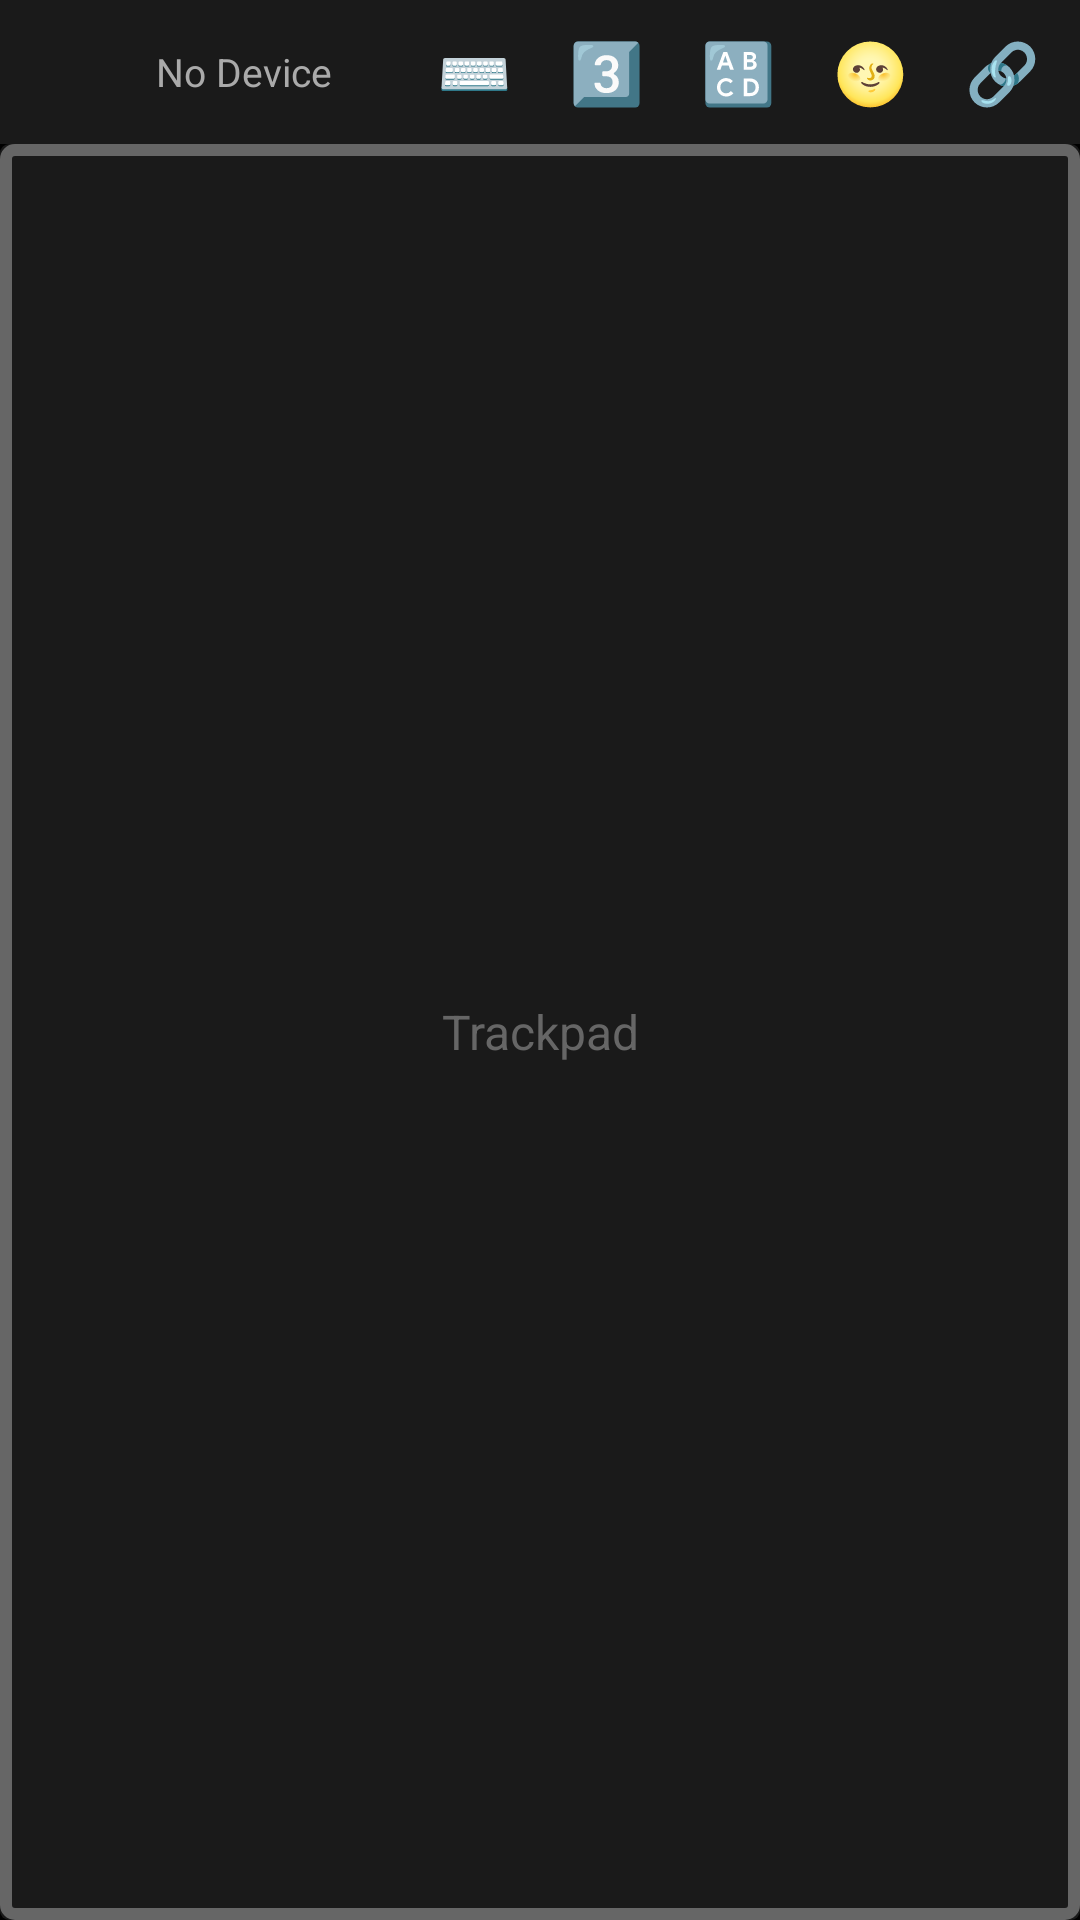

The Android layout XML behind this screen, and the referenced resources:
<!-- AndroidManifest.xml: application theme AppStyle -->
<!-- res/layout/activity_select_device_simple.xml -->
<?xml version="1.0" encoding="utf-8"?>
<LinearLayout xmlns:android="http://schemas.android.com/apk/res/android"
    android:id="@+id/simple_root"
    android:layout_width="match_parent"
    android:layout_height="match_parent"
    android:orientation="vertical"
    android:background="@color/the_black"
    android:fitsSystemWindows="true">

    
    <LinearLayout
        android:id="@+id/custom_toolbar"
        android:layout_width="match_parent"
        android:layout_height="48dp"
        android:orientation="horizontal"
        android:gravity="center_vertical"
        android:background="#1a1a1a"
        android:paddingStart="4dp"
        android:paddingEnd="4dp">

        
        <ImageView
            android:id="@+id/btn_bt_status"
            android:layout_width="40dp"
            android:layout_height="40dp"
            android:src="@drawable/ic_action_app_not_connected"
            android:padding="8dp"
            android:scaleType="fitCenter"
            android:background="?android:attr/selectableItemBackgroundBorderless"
            android:contentDescription="Bluetooth Status" />

        <TextView
            android:id="@+id/btn_device_name"
            android:layout_width="0dp"
            android:layout_height="44dp"
            android:layout_weight="1"
            android:text="No Device"
            android:textSize="13sp"
            android:textColor="#aaaaaa"
            android:gravity="center_vertical"
            android:paddingStart="8dp"
            android:paddingEnd="8dp"
            android:maxLines="1"
            android:ellipsize="end"
            android:background="?android:attr/selectableItemBackground"
            android:contentDescription="Connected Device (tap to switch)" />

        
        <TextView
            android:id="@+id/btn_orientation"
            android:layout_width="44dp"
            android:layout_height="44dp"
            android:text="⌨️"
            android:textSize="20sp"
            android:gravity="center"
            android:background="?android:attr/selectableItemBackgroundBorderless" />

        
        <TextView
            android:id="@+id/btn_speed"
            android:layout_width="44dp"
            android:layout_height="44dp"
            android:text="3️⃣"
            android:textSize="20sp"
            android:gravity="center"
            android:background="?android:attr/selectableItemBackgroundBorderless" />

        
        <TextView
            android:id="@+id/btn_input_method"
            android:layout_width="44dp"
            android:layout_height="44dp"
            android:text="🔠"
            android:textSize="20sp"
            android:gravity="center"
            android:background="?android:attr/selectableItemBackgroundBorderless" />

        
        <TextView
            android:id="@+id/btn_screen_on"
            android:layout_width="44dp"
            android:layout_height="44dp"
            android:text="🌝"
            android:textSize="20sp"
            android:gravity="center"
            android:background="?android:attr/selectableItemBackgroundBorderless" />

        
        <TextView
            android:id="@+id/btn_auto_pair"
            android:layout_width="44dp"
            android:layout_height="44dp"
            android:text="🔗"
            android:textSize="20sp"
            android:gravity="center"
            android:background="?android:attr/selectableItemBackgroundBorderless" />

    </LinearLayout>

    
    <LinearLayout
        android:id="@+id/mouse_buttons_bar"
        android:layout_width="match_parent"
        android:layout_height="44dp"
        android:orientation="horizontal"
        android:layout_marginTop="2dp"
        android:layout_marginBottom="2dp"
        android:visibility="gone">

        <Button
            android:id="@+id/btn_mouse_left"
            android:layout_width="0dp"
            android:layout_height="match_parent"
            android:layout_weight="1"
            android:layout_margin="2dp"
            android:text="@string/mouse_left"
            android:textSize="14sp"
            android:background="@drawable/key_button_special"
            android:textAllCaps="false" />

        <Button
            android:id="@+id/btn_mouse_middle"
            android:layout_width="0dp"
            android:layout_height="match_parent"
            android:layout_weight="1"
            android:layout_margin="2dp"
            android:text="@string/mouse_middle"
            android:textSize="14sp"
            android:background="@drawable/key_button_special"
            android:textAllCaps="false" />

        <Button
            android:id="@+id/btn_mouse_right"
            android:layout_width="0dp"
            android:layout_height="match_parent"
            android:layout_weight="1"
            android:layout_margin="2dp"
            android:text="@string/mouse_right"
            android:textSize="14sp"
            android:background="@drawable/key_button_special"
            android:textAllCaps="false" />
    </LinearLayout>

    
    <LinearLayout
        android:id="@+id/simple_trackpad"
        android:layout_width="match_parent"
        android:layout_height="0dp"
        android:layout_weight="1"
        android:orientation="vertical"
        android:background="@drawable/view_border">

        
        <TextView
            android:id="@+id/simple_trackpad_touch"
            android:layout_width="match_parent"
            android:layout_height="0dp"
            android:layout_weight="1"
            android:text="Trackpad"
            android:gravity="center"
            android:textColor="#666666"
            android:textSize="16sp" />
    </LinearLayout>

</LinearLayout>
<!-- resources referenced by this layout -->
<resources>
  <color name="the_black">#000</color>
  <!-- drawable key_button_special (drawable) -->
  <?xml version="1.0" encoding="utf-8"?>
  <selector xmlns:android="http://schemas.android.com/apk/res/android">
      <item android:state_pressed="true">
          <shape android:shape="rectangle">
              <solid android:color="#4a4a4a" />
              <corners android:radius="3dp" />
              <stroke android:width="1dp" android:color="#2a2a2a" />
          </shape>
      </item>
      <item>
          <shape android:shape="rectangle">
              <solid android:color="@color/key_special_bg" />
              <corners android:radius="3dp" />
              <stroke android:width="0.5dp" android:color="@color/key_border" />
          </shape>
      </item>
  </selector>
  <!-- drawable view_border (drawable) -->
  <?xml version="1.0" encoding="utf-8"?>
  <layer-list xmlns:android="http://schemas.android.com/apk/res/android">
      <item>
          <shape android:shape="rectangle">
              <solid android:color="#1a1a1a"/>
              <corners android:radius="3dp"/>
          </shape>
      </item>
      <item>
          <shape android:shape="rectangle">
              <stroke android:width="4dp" android:color="#666666"/>
              <corners android:radius="3dp"/>
          </shape>
      </item>
  </layer-list>
  <string name="mouse_left">Left</string>
  <string name="mouse_middle">BT</string>
  <string name="mouse_right">Right</string>
  <style name="AppStyle" parent="android:Theme.DeviceDefault">
          <item name="android:statusBarColor">@android:color/transparent</item>
          <item name="android:windowBackground">@color/the_black</item>
          <item name="android:navigationBarColor">@color/the_black</item>
          <item name="android:windowTranslucentStatus">true</item>
      </style>
  <color name="key_special_bg">#2C2C2E</color>
  <color name="key_border">#555555</color>
</resources>
